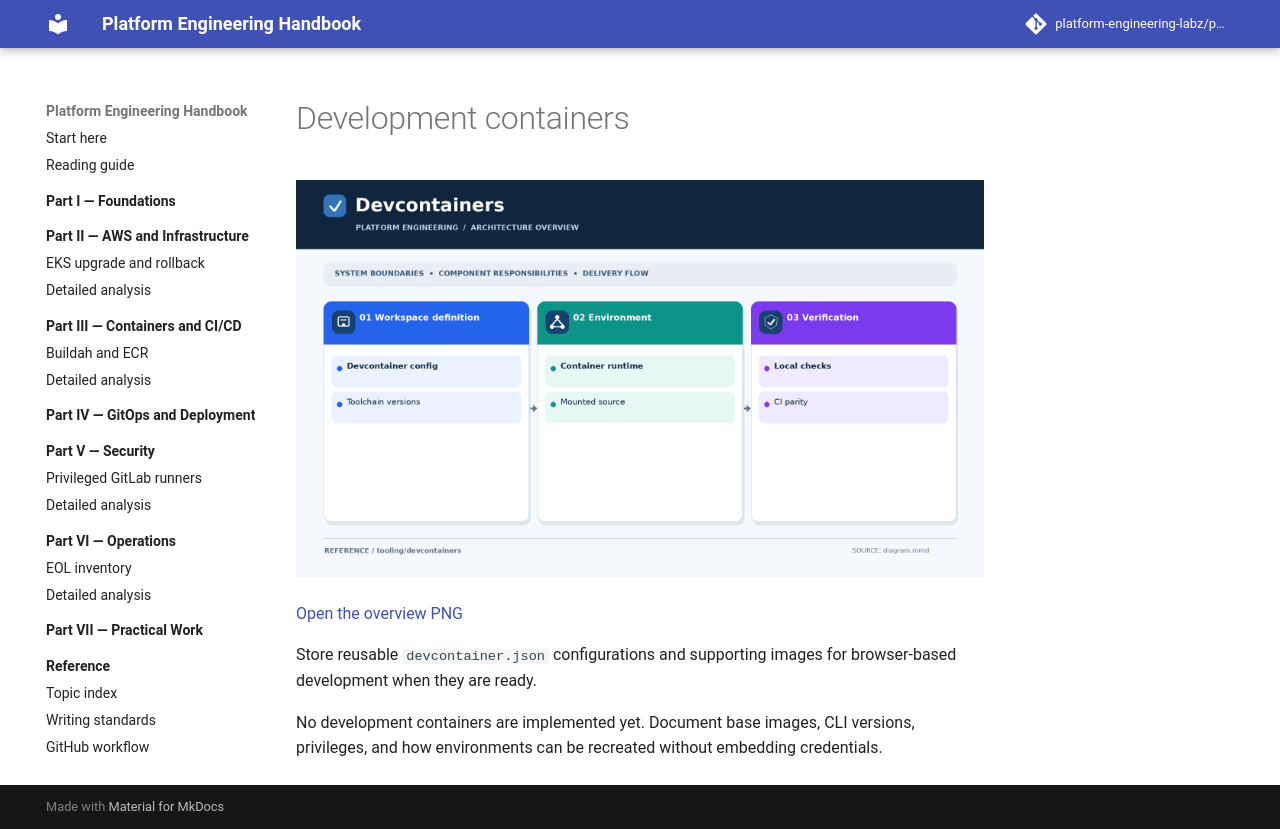

repository: platform-engineering-labz/platform-engineering · page: tooling/devcontainers/index.html · generator: mkdocs

# Development containers

![Development container and CI workflow](diagram.png)

[Open the overview PNG](diagram.png)


Store reusable `devcontainer.json` configurations and supporting images for browser-based development when they are ready.

No development containers are implemented yet. Document base images, CLI versions, privileges, and how environments can be recreated without embedding credentials.
